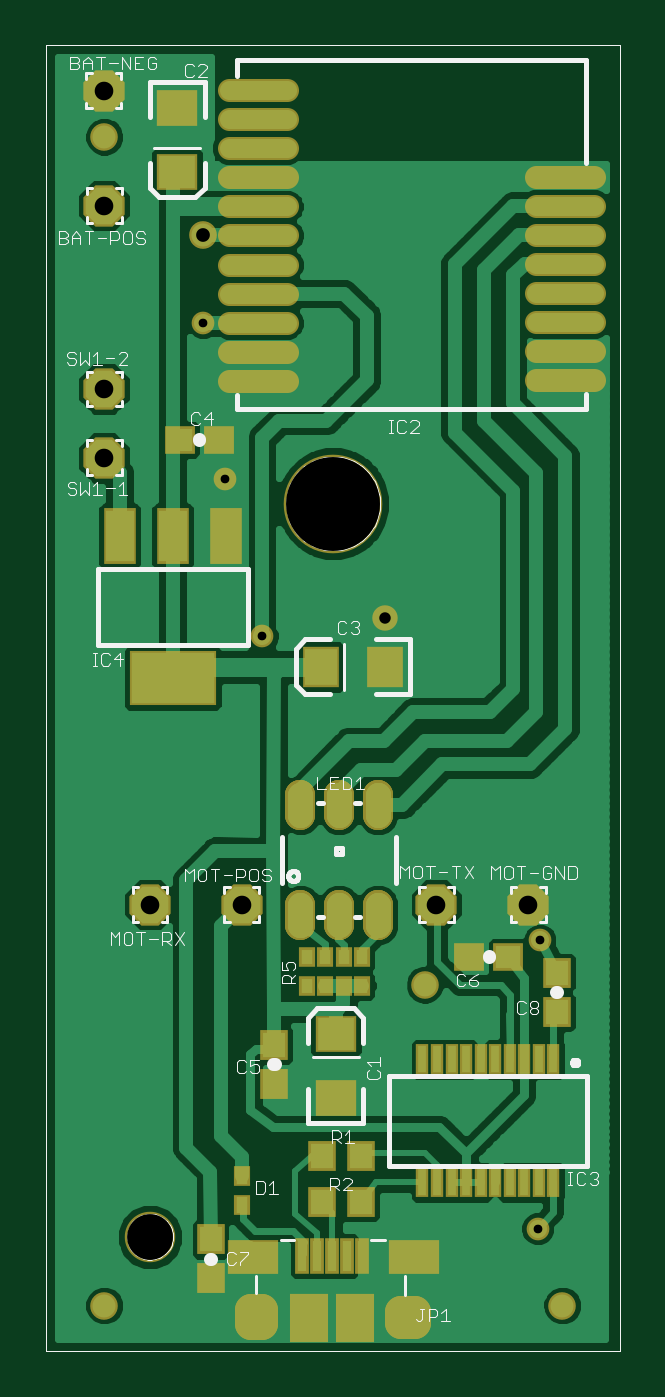
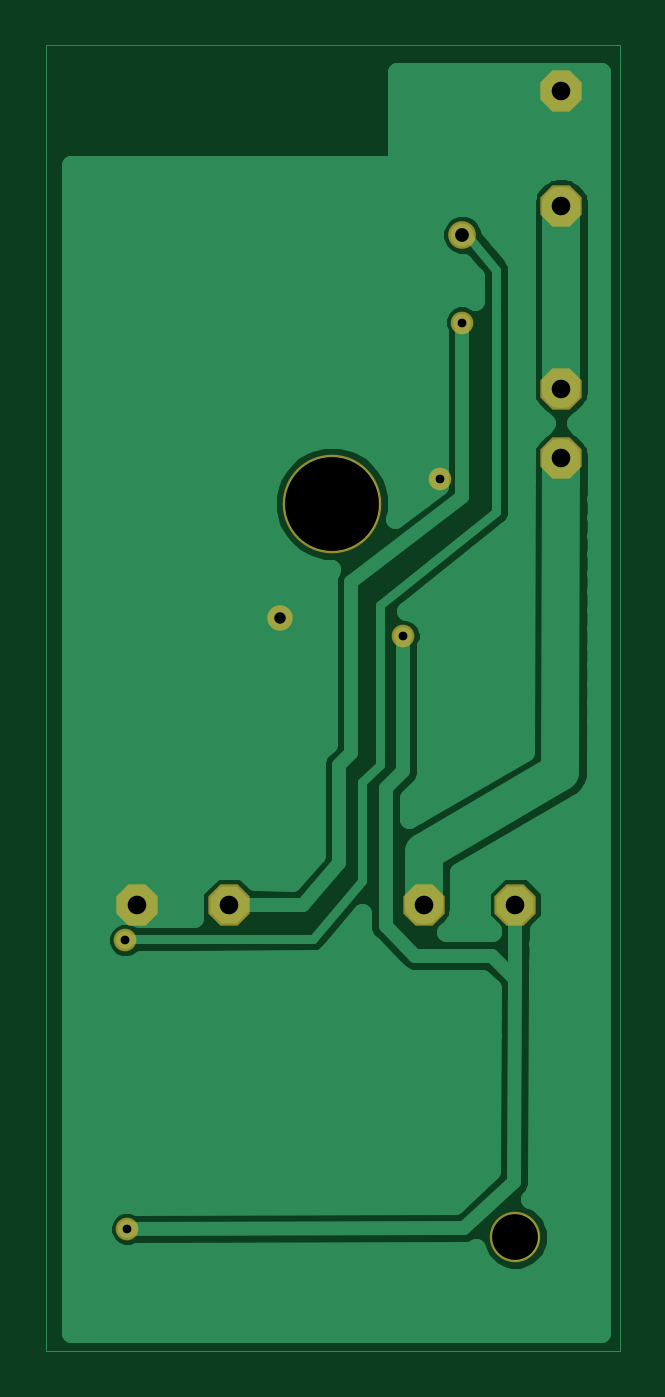
Circuit board: 6 layer files. Board 25.0 x 57.0 mm.
- top_copper: Motor Module V1-fornt monting.cmp (46394 bytes)
- drill: Motor Module V1-fornt monting.drd (314 bytes)
- top_silk: Motor Module V1-fornt monting.plc (20158 bytes)
- bottom_copper: Motor Module V1-fornt monting.sol (16217 bytes)
- top_mask: Motor Module V1-fornt monting.stc (3800 bytes)
- bottom_mask: Motor Module V1-fornt monting.sts (552 bytes)

=== top_copper: Motor Module V1-fornt monting.cmp (46394 bytes, source omitted) ===
=== drill: Motor Module V1-fornt monting.drd ===
%
M48
M72
T01C0.0150
T02C0.0197
T03C0.0236
T04C0.0320
T05C0.0787
T06C0.1614
%
T01
X11860Y19138
X11898Y24101
X7122Y29322
X6483Y32027
X6109Y34712
T02
X9238Y29636
T03
X6108Y36220
T04
X10118Y24712
X11693Y24712
X6771Y24712
X5197Y24712
X4409Y32389
X4409Y33570
X4408Y36722
X4406Y38692
T05
X5197Y19004
T06
X8346Y31602
M30

=== top_silk: Motor Module V1-fornt monting.plc (20158 bytes, source omitted) ===
=== bottom_copper: Motor Module V1-fornt monting.sol (16217 bytes, source omitted) ===
=== top_mask: Motor Module V1-fornt monting.stc ===
G75*
%MOIN*%
%OFA0B0*%
%FSLAX24Y24*%
%IPPOS*%
%LPD*%
%AMOC8*
5,1,8,0,0,1.08239X$1,22.5*
%
%ADD10C,0.1694*%
%ADD11C,0.0867*%
%ADD12C,0.0400*%
%ADD13C,0.0474*%
%ADD14R,0.0230X0.0530*%
%ADD15R,0.0710X0.0631*%
%ADD16R,0.0513X0.0474*%
%ADD17R,0.0474X0.0513*%
%ADD18R,0.0631X0.0710*%
%ADD19R,0.0277X0.0336*%
%ADD20C,0.0513*%
%ADD21OC8,0.0710*%
%ADD22R,0.0277X0.0356*%
%ADD23R,0.0560X0.0960*%
%ADD24R,0.1497X0.0946*%
%ADD25R,0.0237X0.0611*%
%ADD26R,0.0671X0.0828*%
%ADD27R,0.0880X0.0580*%
%ADD28C,0.0548*%
%ADD29C,0.0437*%
%ADD30C,0.0390*%
%ADD31C,0.0476*%
D10*
X008346Y031602D03*
D11*
X005197Y019004D03*
D12*
X006549Y033708D02*
X007549Y033708D01*
X007549Y034208D02*
X006549Y034208D01*
X006549Y034708D02*
X007549Y034708D01*
X007549Y035208D02*
X006549Y035208D01*
X006549Y035708D02*
X007549Y035708D01*
X007549Y036208D02*
X006549Y036208D01*
X006549Y036708D02*
X007549Y036708D01*
X007549Y037208D02*
X006549Y037208D01*
X006549Y037708D02*
X007549Y037708D01*
X007549Y038208D02*
X006549Y038208D01*
X006549Y038708D02*
X007549Y038708D01*
X011829Y037218D02*
X012829Y037218D01*
X012829Y036718D02*
X011829Y036718D01*
X011829Y036218D02*
X012829Y036218D01*
X012829Y035718D02*
X011829Y035718D01*
X011829Y035218D02*
X012829Y035218D01*
X012829Y034718D02*
X011829Y034718D01*
X011829Y034218D02*
X012829Y034218D01*
X012829Y033718D02*
X011829Y033718D01*
D13*
X004409Y017822D03*
X009921Y023334D03*
X012283Y017822D03*
X004409Y037901D03*
D14*
X009879Y022052D03*
X010129Y022052D03*
X010379Y022052D03*
X010629Y022052D03*
X010879Y022052D03*
X011129Y022052D03*
X011379Y022052D03*
X011629Y022052D03*
X011879Y022052D03*
X012129Y022052D03*
X012129Y019942D03*
X011879Y019942D03*
X011629Y019942D03*
X011379Y019942D03*
X011129Y019942D03*
X010879Y019942D03*
X010629Y019942D03*
X010379Y019942D03*
X010129Y019942D03*
X009879Y019942D03*
D15*
X008390Y021392D03*
X008390Y022494D03*
X005663Y037303D03*
X005663Y038405D03*
D16*
X005709Y032699D03*
X006378Y032699D03*
X010680Y023814D03*
X011349Y023814D03*
D17*
X012187Y023537D03*
X012187Y022867D03*
X008822Y020395D03*
X008824Y019595D03*
X008155Y019595D03*
X008153Y020395D03*
X007327Y021629D03*
X007327Y022299D03*
X006237Y018957D03*
X006237Y018287D03*
D18*
X008137Y028794D03*
X009239Y028794D03*
D19*
X008841Y023806D03*
X008841Y023314D03*
X008526Y023314D03*
X008526Y023806D03*
X008211Y023806D03*
X007896Y023806D03*
X007896Y023314D03*
X008211Y023314D03*
D20*
X008446Y024356D02*
X008446Y024710D01*
X008446Y024356D02*
X008446Y024356D01*
X008446Y024710D01*
X008446Y024710D01*
X007777Y024710D02*
X007777Y024356D01*
X007777Y024356D01*
X007777Y024710D01*
X007777Y024710D01*
X007777Y026245D02*
X007777Y026599D01*
X007777Y026245D02*
X007777Y026245D01*
X007777Y026599D01*
X007777Y026599D01*
X008446Y026599D02*
X008446Y026245D01*
X008446Y026245D01*
X008446Y026599D01*
X008446Y026599D01*
X009115Y026599D02*
X009115Y026245D01*
X009115Y026245D01*
X009115Y026599D01*
X009115Y026599D01*
X009115Y024710D02*
X009115Y024356D01*
X009115Y024356D01*
X009115Y024710D01*
X009115Y024710D01*
D21*
X010118Y024712D03*
X011693Y024712D03*
X006771Y024712D03*
X005197Y024712D03*
X004409Y032389D03*
X004409Y033570D03*
X004408Y036722D03*
X004406Y038692D03*
D22*
X006779Y020055D03*
X006779Y019543D03*
D23*
X006500Y031041D03*
X005590Y031041D03*
X004680Y031041D03*
D24*
X005590Y028601D03*
D25*
X007815Y018677D03*
X008071Y018677D03*
X008327Y018677D03*
X008583Y018677D03*
X008839Y018677D03*
D26*
X008721Y017614D03*
X007933Y017614D03*
D27*
X006963Y018657D03*
X009733Y018657D03*
D28*
X009749Y017708D02*
X009517Y017708D01*
X009749Y017708D02*
X009749Y017526D01*
X009517Y017526D01*
X009517Y017708D01*
X007114Y017743D02*
X007114Y017511D01*
X006932Y017511D01*
X006932Y017743D01*
X007114Y017743D01*
D29*
X009238Y029636D03*
D30*
X007122Y029322D03*
X006483Y032027D03*
X006109Y034712D03*
X011898Y024101D03*
X011860Y019138D03*
D31*
X006108Y036220D03*
M02*

=== bottom_mask: Motor Module V1-fornt monting.sts ===
G75*
%MOIN*%
%OFA0B0*%
%FSLAX24Y24*%
%IPPOS*%
%LPD*%
%AMOC8*
5,1,8,0,0,1.08239X$1,22.5*
%
%ADD10C,0.1694*%
%ADD11C,0.0867*%
%ADD12OC8,0.0710*%
%ADD13C,0.0437*%
%ADD14C,0.0390*%
%ADD15C,0.0476*%
D10*
X008346Y031602D03*
D11*
X005197Y019004D03*
D12*
X005197Y024712D03*
X006771Y024712D03*
X004409Y032389D03*
X004409Y033570D03*
X004408Y036722D03*
X004406Y038692D03*
X010118Y024712D03*
X011693Y024712D03*
D13*
X009238Y029636D03*
D14*
X007122Y029322D03*
X006483Y032027D03*
X006109Y034712D03*
X011898Y024101D03*
X011860Y019138D03*
D15*
X006108Y036220D03*
M02*

